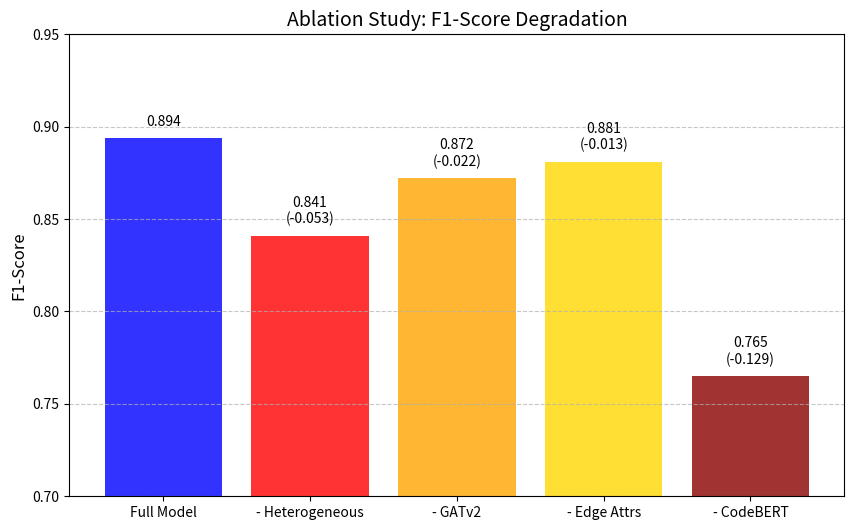

The matplotlib source for this figure:
import os
import matplotlib.pyplot as plt

def generate_ablation_waterfall():
    components = ['Full Model', '- Heterogeneous', '- GATv2', '- Edge Attrs', '- CodeBERT']
    f1_scores = [0.894, 0.841, 0.872, 0.881, 0.765]
    
    # Calculate drops for plotting
    drops = [0] + [0.894 - score for score in f1_scores[1:]]
    
    plt.figure(figsize=(10, 6))
    bars = plt.bar(components, f1_scores, color=['blue', 'red', 'orange', 'gold', 'darkred'], alpha=0.8)
    
    plt.title('Ablation Study: F1-Score Degradation', fontsize=14)
    plt.ylabel('F1-Score', fontsize=12)
    plt.ylim(0.7, 0.95)
    plt.grid(axis='y', linestyle='--', alpha=0.7)
    
    # Annotate bars
    for i, bar in enumerate(bars):
        yval = bar.get_height()
        text = f"{yval:.3f}"
        if i > 0:
            text += f"\n(-{drops[i]:.3f})"
        plt.text(bar.get_x() + bar.get_width()/2.0, yval + 0.005, text, ha='center', va='bottom', fontsize=10)
        
    os.makedirs('research/figures', exist_ok=True)
    plt.savefig('research/figures/ablation_f1_drops.png', dpi=300)
    plt.close()

if __name__ == '__main__':
    generate_ablation_waterfall()
    print("Ablation figures successfully generated in research/figures/")
